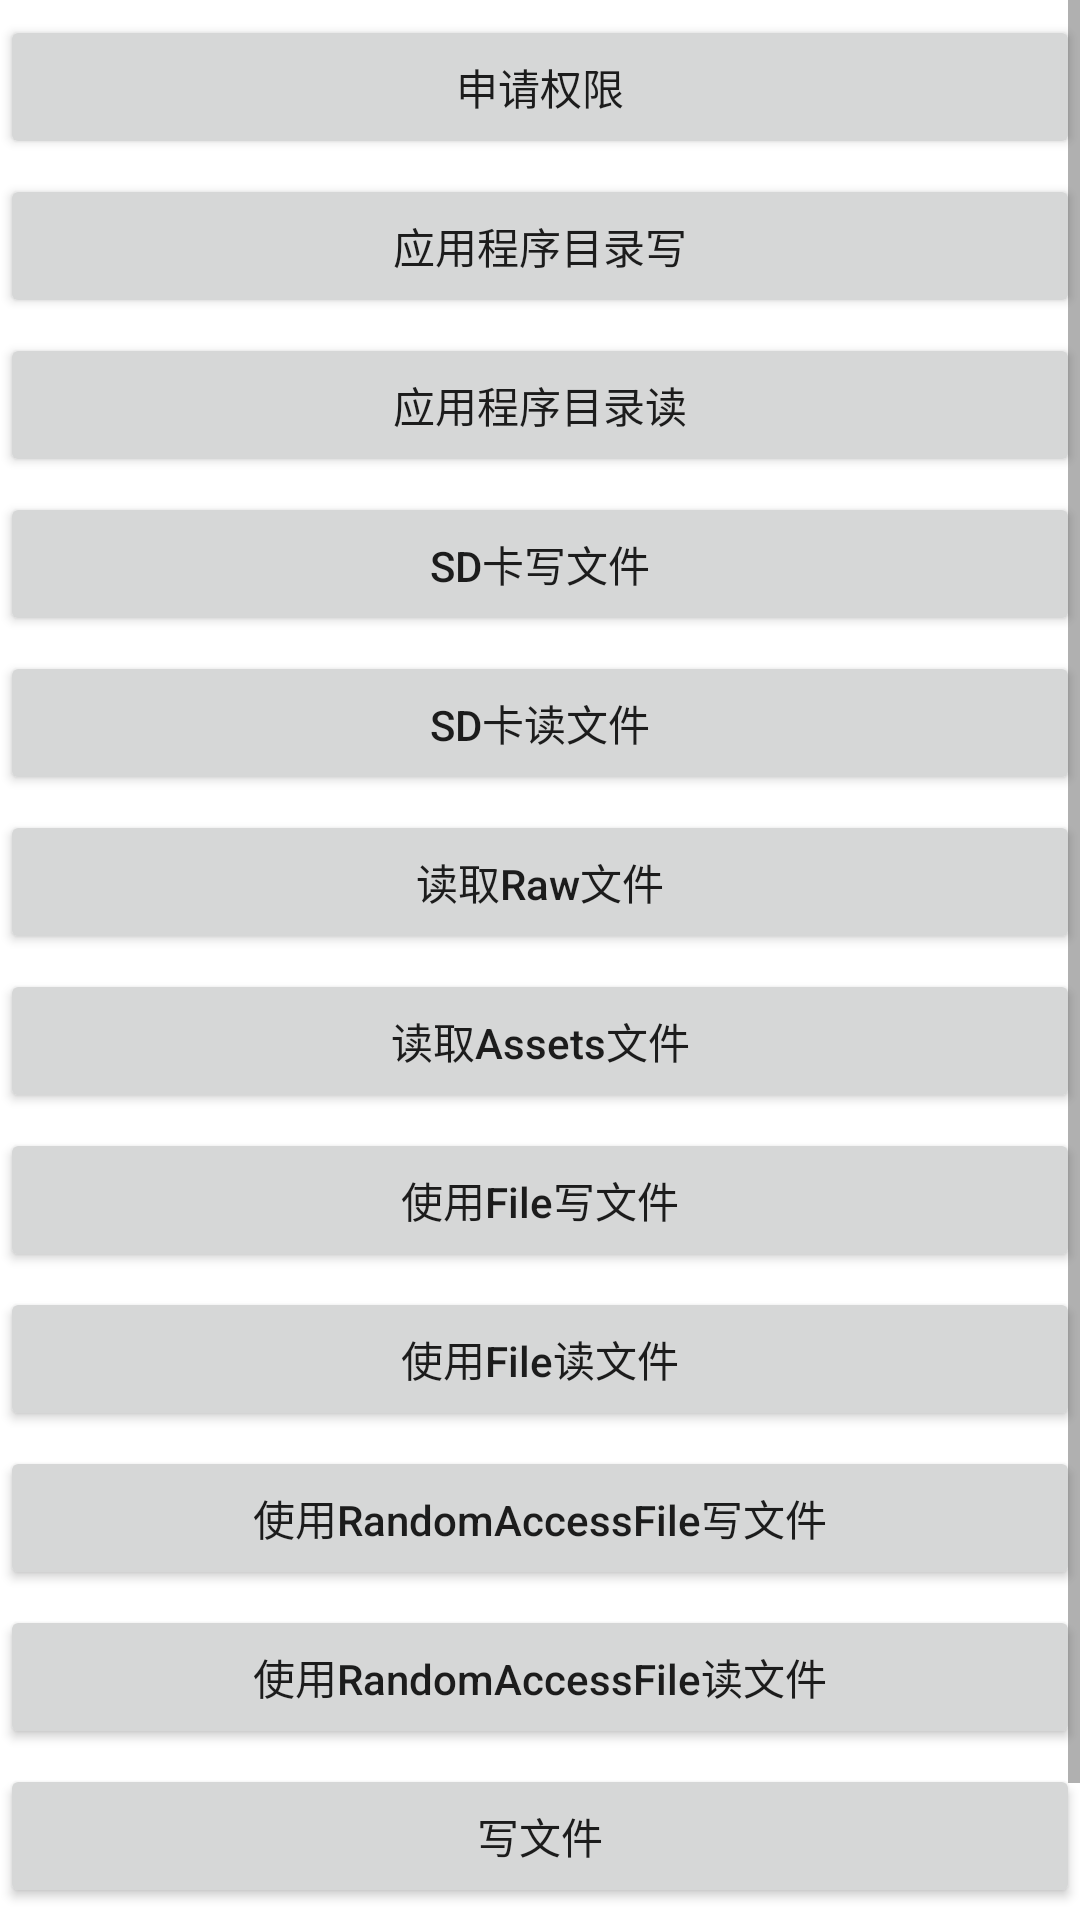

Reconstruct the res/layout file that produces this screen, plus the resources it refers to.
<!-- AndroidManifest.xml: application theme Theme.NiMeng -->
<!-- res/layout/activity_file.xml -->
<?xml version="1.0" encoding="utf-8"?>
<ScrollView xmlns:android="http://schemas.android.com/apk/res/android"
    xmlns:app="http://schemas.android.com/apk/res-auto"
    xmlns:tools="http://schemas.android.com/tools"
    android:layout_width="match_parent"
    android:layout_height="match_parent"
    tools:context=".FileActivity">
    <androidx.constraintlayout.widget.ConstraintLayout
        android:layout_width="match_parent"
        android:layout_height="match_parent"
        tools:context=".FileActivity">

        <Button
            android:id="@+id/btn_permission"
            android:layout_width="match_parent"
            android:layout_height="wrap_content"
            android:layout_marginTop="5dp"
            android:text="申请权限"
            android:textAllCaps="false"
            android:onClick="onPermission"
            app:layout_constraintLeft_toLeftOf="parent"
            app:layout_constraintRight_toRightOf="parent"
            app:layout_constraintTop_toTopOf="parent" />

        <Button
            android:id="@+id/btn_write"
            android:layout_width="match_parent"
            android:layout_height="wrap_content"
            android:layout_marginTop="5dp"
            android:text="应用程序目录写"
            android:textAllCaps="false"
            android:onClick="onWrite1"
            app:layout_constraintLeft_toLeftOf="parent"
            app:layout_constraintRight_toRightOf="parent"
            app:layout_constraintTop_toBottomOf="@id/btn_permission" />

        <Button
            android:id="@+id/btn_read"
            android:layout_width="match_parent"
            android:layout_height="wrap_content"
            android:layout_marginTop="5dp"
            android:text="应用程序目录读"
            android:textAllCaps="false"
            android:onClick="onRead1"
            app:layout_constraintLeft_toLeftOf="parent"
            app:layout_constraintRight_toRightOf="parent"
            app:layout_constraintTop_toBottomOf="@id/btn_write" />

        <Button
            android:id="@+id/btn_write2"
            android:layout_width="match_parent"
            android:layout_height="wrap_content"
            android:layout_marginTop="5dp"
            android:text="SD卡写文件"
            android:textAllCaps="false"
            android:onClick="onWrite2"
            app:layout_constraintLeft_toLeftOf="parent"
            app:layout_constraintRight_toRightOf="parent"
            app:layout_constraintTop_toBottomOf="@id/btn_read" />

        <Button
            android:id="@+id/btn_read2"
            android:layout_width="match_parent"
            android:layout_height="wrap_content"
            android:layout_marginTop="5dp"
            android:text="SD卡读文件"
            android:textAllCaps="false"
            android:onClick="onRead2"
            app:layout_constraintLeft_toLeftOf="parent"
            app:layout_constraintRight_toRightOf="parent"
            app:layout_constraintTop_toBottomOf="@id/btn_write2" />

        <Button
            android:id="@+id/btn_read3"
            android:layout_width="match_parent"
            android:layout_height="wrap_content"
            android:layout_marginTop="5dp"
            android:text="读取Raw文件"
            android:textAllCaps="false"
            android:onClick="onRead3"
            app:layout_constraintLeft_toLeftOf="parent"
            app:layout_constraintRight_toRightOf="parent"
            app:layout_constraintTop_toBottomOf="@id/btn_read2" />

        <Button
            android:id="@+id/btn_read4"
            android:layout_width="match_parent"
            android:layout_height="wrap_content"
            android:layout_marginTop="5dp"
            android:text="读取Assets文件"
            android:textAllCaps="false"
            android:onClick="onRead4"
            app:layout_constraintLeft_toLeftOf="parent"
            app:layout_constraintRight_toRightOf="parent"
            app:layout_constraintTop_toBottomOf="@id/btn_read3" />

        <Button
            android:id="@+id/btn_write5"
            android:layout_width="match_parent"
            android:layout_height="wrap_content"
            android:layout_marginTop="5dp"
            android:text="使用File写文件"
            android:textAllCaps="false"
            android:onClick="onWrite5"
            app:layout_constraintLeft_toLeftOf="parent"
            app:layout_constraintRight_toRightOf="parent"
            app:layout_constraintTop_toBottomOf="@id/btn_read4" />
        <Button
            android:id="@+id/btn_read5"
            android:layout_width="match_parent"
            android:layout_height="wrap_content"
            android:layout_marginTop="5dp"
            android:text="使用File读文件"
            android:textAllCaps="false"
            android:onClick="onRead5"
            app:layout_constraintLeft_toLeftOf="parent"
            app:layout_constraintRight_toRightOf="parent"
            app:layout_constraintTop_toBottomOf="@id/btn_write5" />

        <Button
            android:id="@+id/btn_write6"
            android:layout_width="match_parent"
            android:layout_height="wrap_content"
            android:layout_marginTop="5dp"
            android:text="使用RandomAccessFile写文件"
            android:textAllCaps="false"
            android:onClick="onWrite6"
            app:layout_constraintLeft_toLeftOf="parent"
            app:layout_constraintRight_toRightOf="parent"
            app:layout_constraintTop_toBottomOf="@id/btn_read5" />
        <Button
            android:id="@+id/btn_read6"
            android:layout_width="match_parent"
            android:layout_height="wrap_content"
            android:layout_marginTop="5dp"
            android:text="使用RandomAccessFile读文件"
            android:textAllCaps="false"
            android:onClick="onRead6"
            app:layout_constraintLeft_toLeftOf="parent"
            app:layout_constraintRight_toRightOf="parent"
            app:layout_constraintTop_toBottomOf="@id/btn_write6" />

        <Button
            android:id="@+id/btn_write7"
            android:layout_width="match_parent"
            android:layout_height="wrap_content"
            android:layout_marginTop="5dp"
            android:text="写文件"
            android:textAllCaps="false"
            android:onClick="onWrite7"
            app:layout_constraintLeft_toLeftOf="parent"
            app:layout_constraintRight_toRightOf="parent"
            app:layout_constraintTop_toBottomOf="@id/btn_read6" />
        <Button
            android:id="@+id/btn_read7"
            android:layout_width="match_parent"
            android:layout_height="wrap_content"
            android:layout_marginTop="5dp"
            android:text="随机读文件"
            android:textAllCaps="false"
            android:onClick="onRead7"
            app:layout_constraintLeft_toLeftOf="parent"
            app:layout_constraintRight_toRightOf="parent"
            app:layout_constraintTop_toBottomOf="@id/btn_write7" />

    </androidx.constraintlayout.widget.ConstraintLayout>
</ScrollView>
<!-- resources referenced by this layout -->
<resources>
  <style name="Theme.NiMeng" parent="Theme.MaterialComponents.DayNight.DarkActionBar">
          
          <item name="colorPrimary">@color/purple_500</item>
          <item name="colorPrimaryVariant">@color/purple_700</item>
          <item name="colorOnPrimary">@color/white</item>
          
          <item name="colorSecondary">@color/teal_200</item>
          <item name="colorSecondaryVariant">@color/teal_700</item>
          <item name="colorOnSecondary">@color/black</item>
          
          <item name="android:statusBarColor" tools:targetApi="l">?attr/colorPrimaryVariant</item>
          
      </style>
  <color name="purple_500">#FF6200EE</color>
  <color name="purple_700">#FF3700B3</color>
  <color name="white">#FFFFFFFF</color>
  <color name="teal_200">#FF03DAC5</color>
  <color name="teal_700">#FF018786</color>
  <color name="black">#FF000000</color>
</resources>
